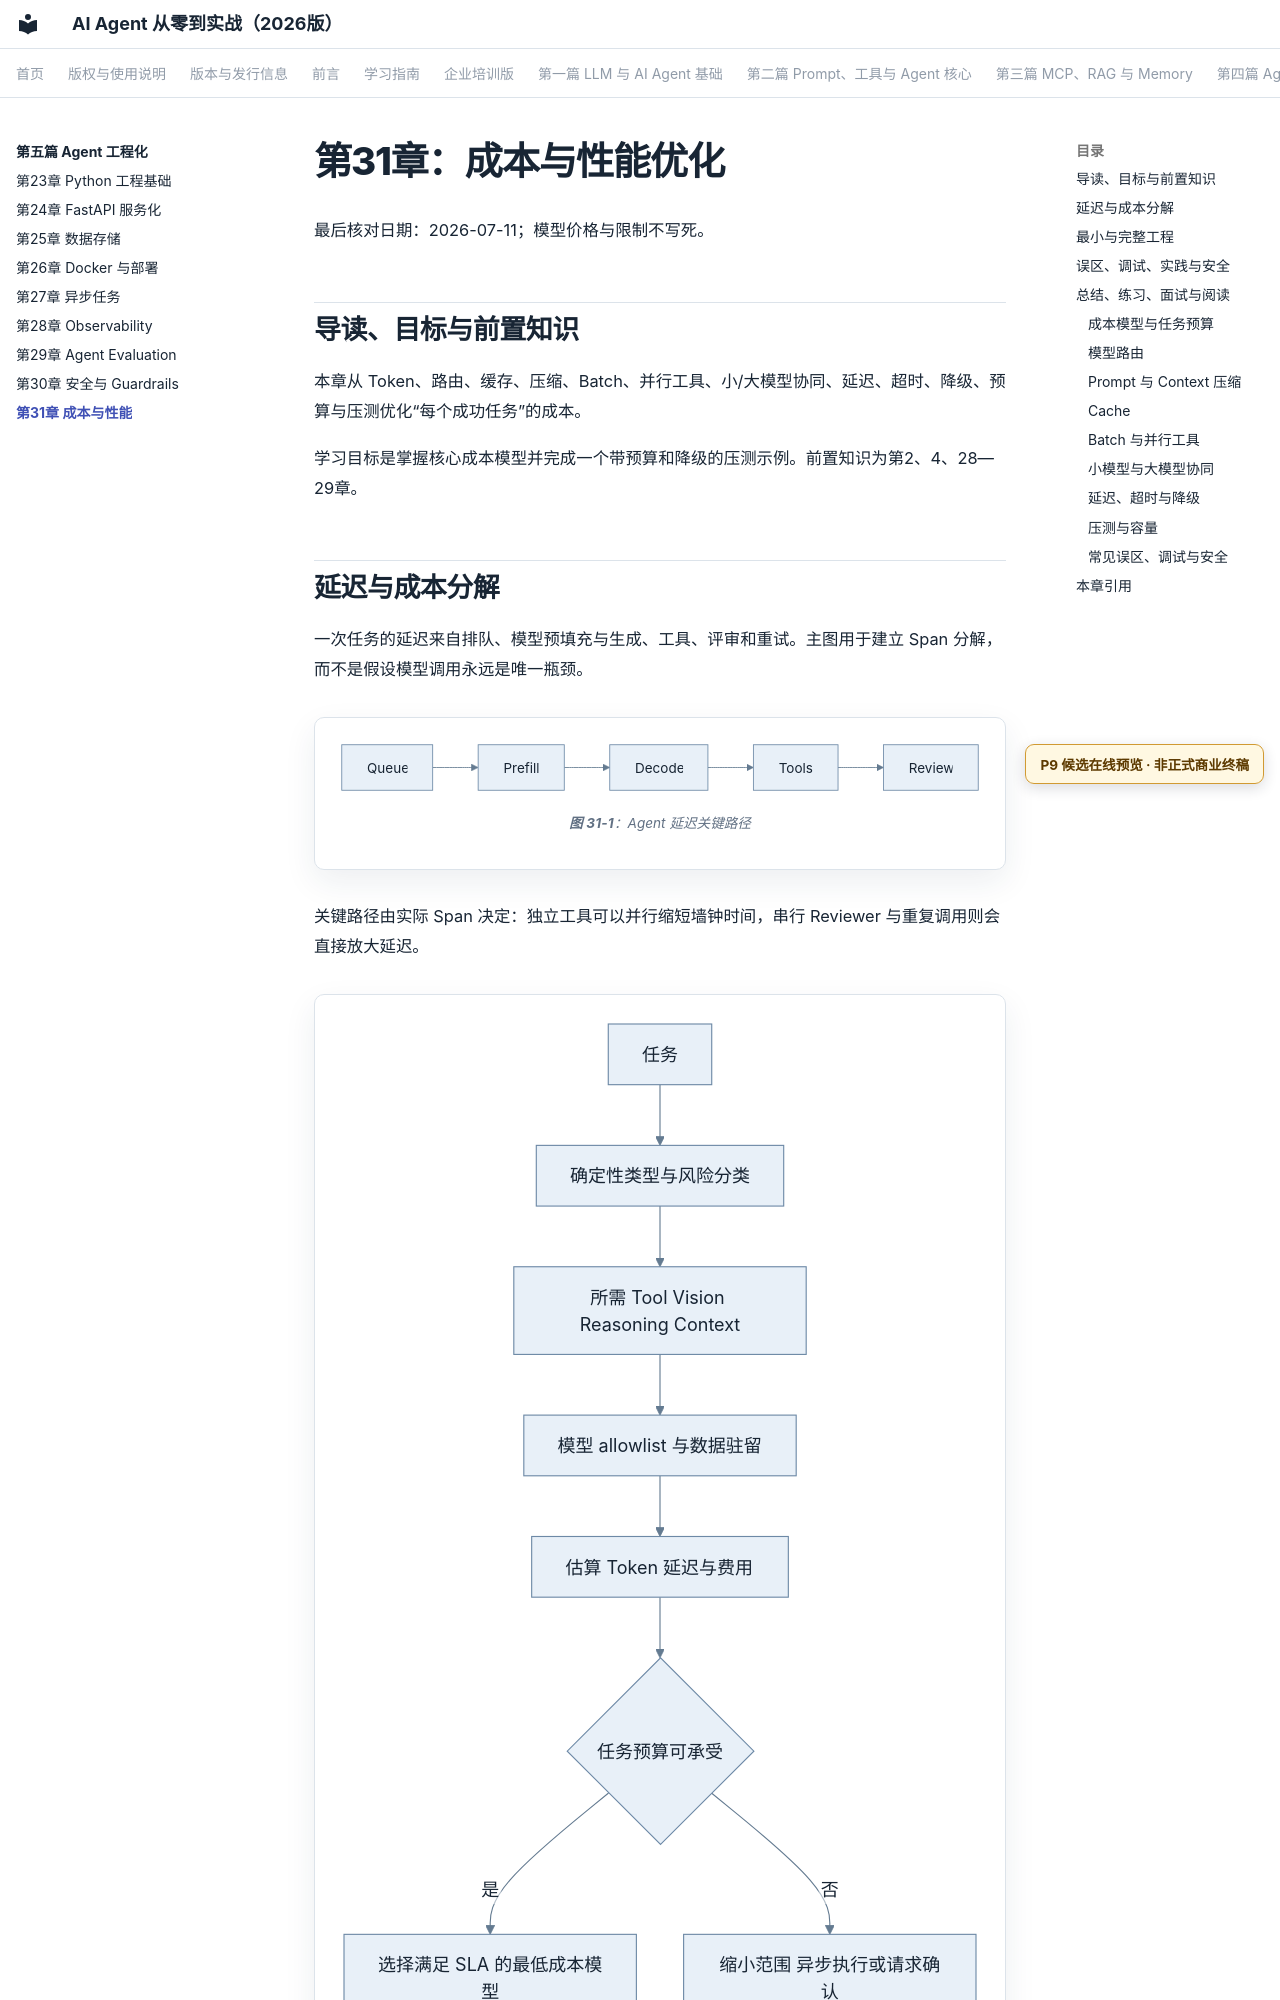

repository: wujinjun/ai-agent-book · page: part-05-engineering/ch31-cost-performance/index.html · generator: mkdocs

# 第31章：成本与性能优化

最后核对日期：2026-07-11；模型价格与限制不写死。

## 导读、目标与前置知识
本章从 Token、路由、缓存、压缩、Batch、并行工具、小/大模型协同、延迟、超时、降级、预算与压测优化“每个成功任务”的成本。

学习目标是掌握核心成本模型并完成一个带预算和降级的压测示例。前置知识为第2、4、28—29章。

## 延迟与成本分解

一次任务的延迟来自排队、模型预填充与生成、工具、评审和重试。主图用于建立 Span 分解，而不是假设模型调用永远是唯一瓶颈。

```mermaid
%% id: agent-latency-critical-path
%% title: Agent 延迟关键路径
%% alt: 总延迟由队列等待模型 Prefill Decode 工具调用和 Reviewer 串联构成并受重试放大
flowchart LR
    Queue --> Prefill --> Decode --> Tools --> Review
```

关键路径由实际 Span 决定：独立工具可以并行缩短墙钟时间，串行 Reviewer 与重复调用则会直接放大延迟。

```mermaid
%% id: model-routing-budget-decision
%% title: 模型路由与任务预算决策
%% alt: 根据任务类型风险复杂度上下文长度和能力要求选择允许模型并在预算不足时拒绝或降级
flowchart TD
    Task[任务] --> Classify[确定性类型与风险分类]
    Classify --> Capability[所需 Tool Vision Reasoning Context]
    Capability --> Allow[模型 allowlist 与数据驻留]
    Allow --> Estimate[估算 Token 延迟与费用]
    Estimate --> Budget{任务预算可承受}
    Budget -->|是| Route[选择满足 SLA 的最低成本模型]
    Budget -->|否| Degrade[缩小范围 异步执行或请求确认]
```

路由首先满足能力、安全和数据策略，再优化价格。更便宜但频繁失败重试的模型可能提高每个成功任务的总成本。
